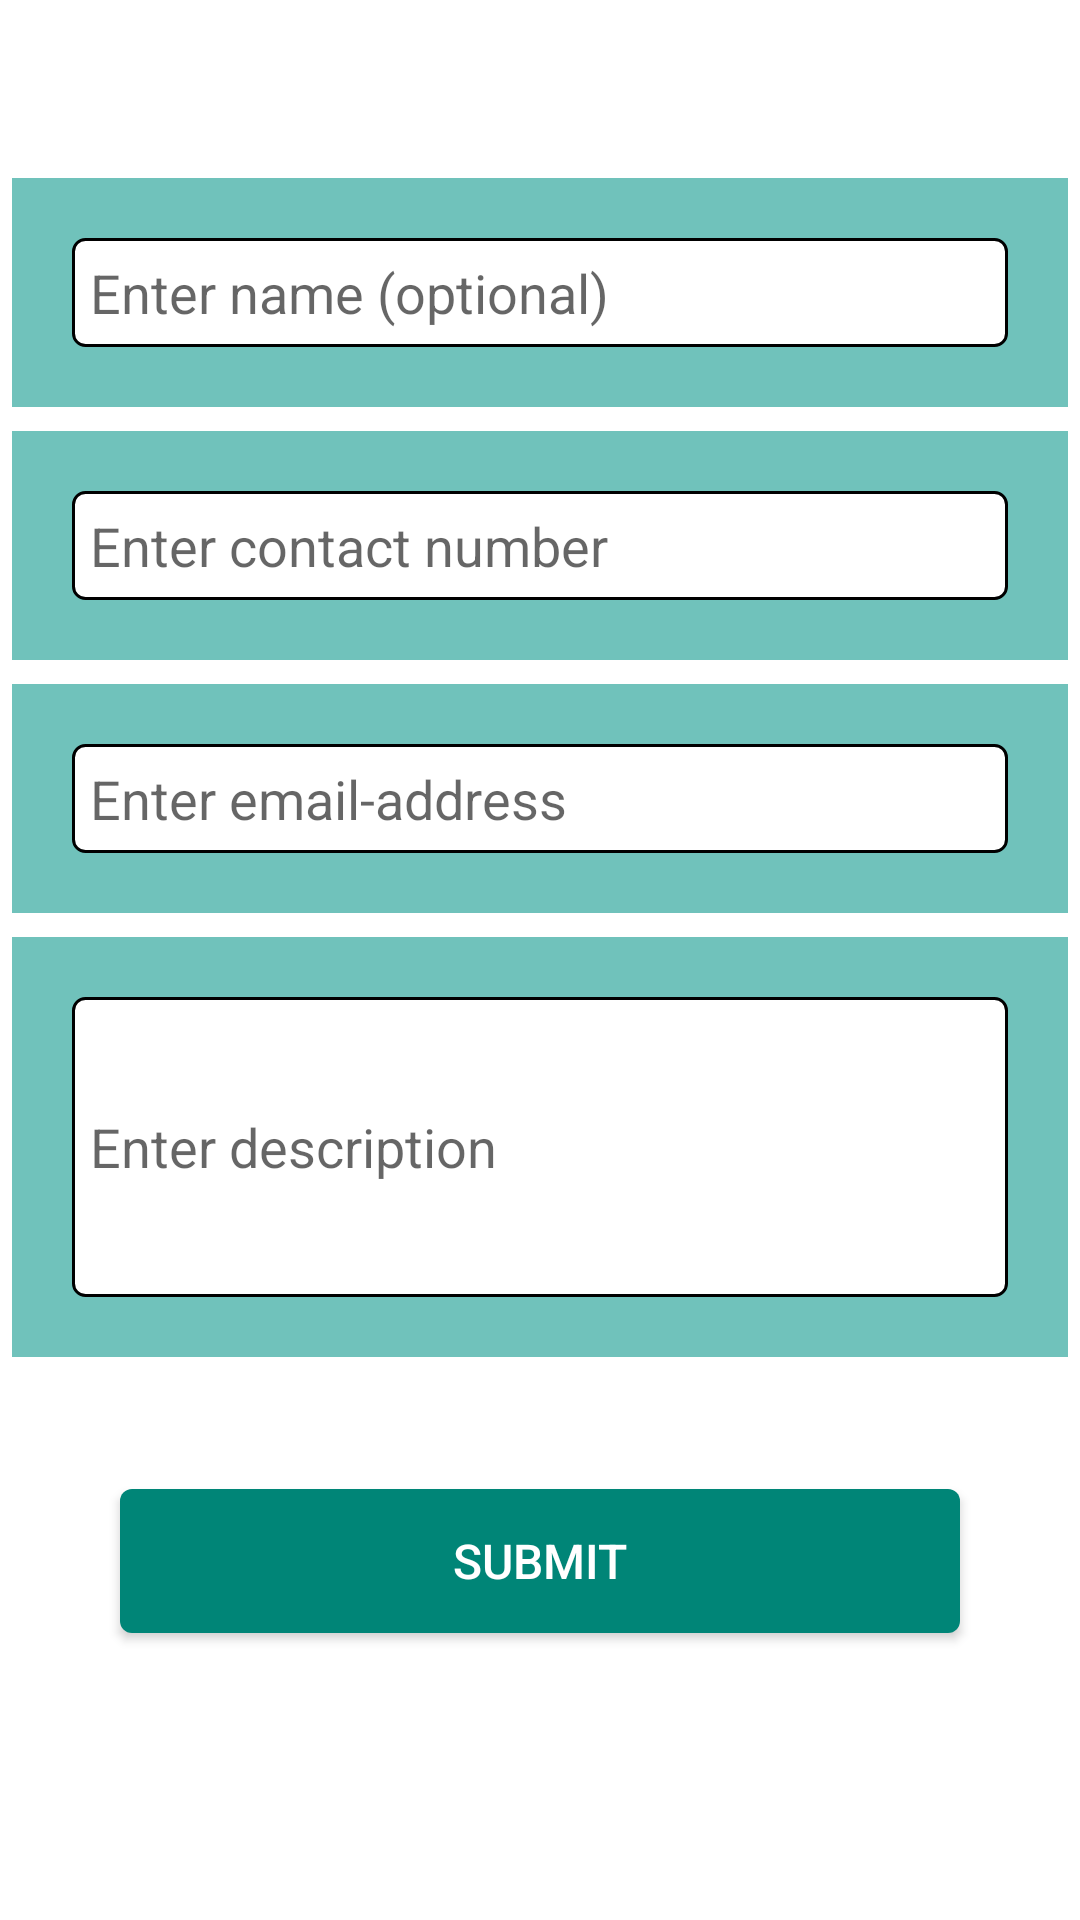

This screen was rendered from an Android layout file. Write that file and the resources it references.
<!-- AndroidManifest.xml: application theme AppTheme -->
<!-- res/layout/activity_sugestion.xml -->
<?xml version="1.0" encoding="utf-8"?>
<LinearLayout xmlns:android="http://schemas.android.com/apk/res/android"
    android:layout_width="match_parent"
    android:layout_height="match_parent"
    android:background="@color/white"
    android:orientation="vertical"
    android:gravity="center">

    <LinearLayout
        android:layout_width="match_parent"
        android:layout_height="wrap_content"
        android:layout_margin="4dp"
        android:background="@drawable/background"
        android:padding="20dp">

        <EditText
            android:id="@+id/editTextName"
            android:layout_width="match_parent"
            android:layout_height="wrap_content"
            android:background="@drawable/drawable_white"
            android:hint="@string/hint_feedback_name"
            android:padding="6dp" />
    </LinearLayout>

    <LinearLayout
        android:layout_width="match_parent"
        android:layout_height="wrap_content"
        android:layout_margin="4dp"
        android:background="@drawable/background"
        android:padding="20dp">

        <EditText
            android:id="@+id/editTextContactNumber"
            android:layout_width="match_parent"
            android:layout_height="wrap_content"
            android:maxLength="10"
            android:background="@drawable/drawable_white"
            android:hint="@string/hint_feedback_contact_number"
            android:inputType="number"
            android:padding="6dp" />
    </LinearLayout>

    <LinearLayout
        android:layout_width="match_parent"
        android:layout_height="wrap_content"
        android:layout_margin="4dp"
        android:background="@drawable/background"
        android:padding="20dp">

        <EditText
            android:id="@+id/editTextEmail"
            android:layout_width="match_parent"
            android:layout_height="wrap_content"
            android:background="@drawable/drawable_white"
            android:hint="@string/hint_feedback_email_id"
            android:maxLines="1"
            android:padding="6dp" />
    </LinearLayout>

    <LinearLayout
        android:layout_width="match_parent"
        android:layout_height="wrap_content"
        android:layout_margin="4dp"
        android:background="@drawable/background"
        android:padding="20dp">

        <EditText
            android:id="@+id/editTextDescription"
            android:layout_width="match_parent"
            android:layout_height="100dp"
            android:background="@drawable/drawable_white"
            android:hint="@string/hint_feedback_description"
            android:padding="6dp" />
    </LinearLayout>

    <Button
        android:id="@+id/buttonSubmit"
        android:layout_width="match_parent"
        android:layout_height="wrap_content"
        android:layout_margin="@dimen/margin_40dp"
        android:text="@string/hint_feedback_submit"
        android:background="@drawable/drawable_button"
        android:gravity="center"
        android:textColor="@color/white"
        android:textSize="16dp" />
</LinearLayout>
<!-- resources referenced by this layout -->
<resources>
  <color name="white">#ffffff</color>
  <dimen name="margin_40dp">40dp</dimen>
  <!-- drawable background (drawable) -->
  <?xml version="1.0" encoding="UTF-8"?>
  <shape xmlns:android="http://schemas.android.com/apk/res/android" android:shape="rectangle" >
  
      <gradient
          android:angle="90"
          android:endColor="#9911998e"
          android:startColor="#9911998e"
          android:type="linear" />
  
      <corners
          android:radius="0dp"/>
  
  </shape>
  <!-- drawable drawable_button (drawable) -->
  <?xml version="1.0" encoding="UTF-8"?>
  <shape xmlns:android="http://schemas.android.com/apk/res/android"
      android:shape="rectangle">
  
      <corners android:radius="4dp" />
  
      <gradient
          android:angle="90"
          android:centerColor="@color/colorPrimary"
          android:endColor="@color/colorPrimary"
          android:startColor="@color/colorPrimary"
          android:type="linear" />
  </shape>
  <!-- drawable drawable_white (drawable) -->
  <?xml version="1.0" encoding="utf-8"?>
  <shape xmlns:android="http://schemas.android.com/apk/res/android">
  
  
      <corners android:radius="4dp"></corners>
  
      <stroke android:width="1dp"></stroke>
      <solid android:color="@color/white"></solid>
  </shape>
  <string name="hint_feedback_contact_number">Enter contact number</string>
  <string name="hint_feedback_description">Enter description</string>
  <string name="hint_feedback_email_id">Enter email-address</string>
  <string name="hint_feedback_name">Enter name (optional)</string>
  <string name="hint_feedback_submit">Submit</string>
  <style name="AppTheme" parent="Theme.AppCompat.Light.DarkActionBar">
          
          <item name="colorPrimary">@color/colorPrimary</item>
          <item name="colorPrimaryDark">@color/colorPrimaryDark</item>
          <item name="colorAccent">@color/colorAccent</item>
      </style>
  <color name="colorPrimary">#008577</color>
  <color name="colorPrimaryDark">#00574B</color>
  <color name="colorAccent">#D81B60</color>
</resources>
